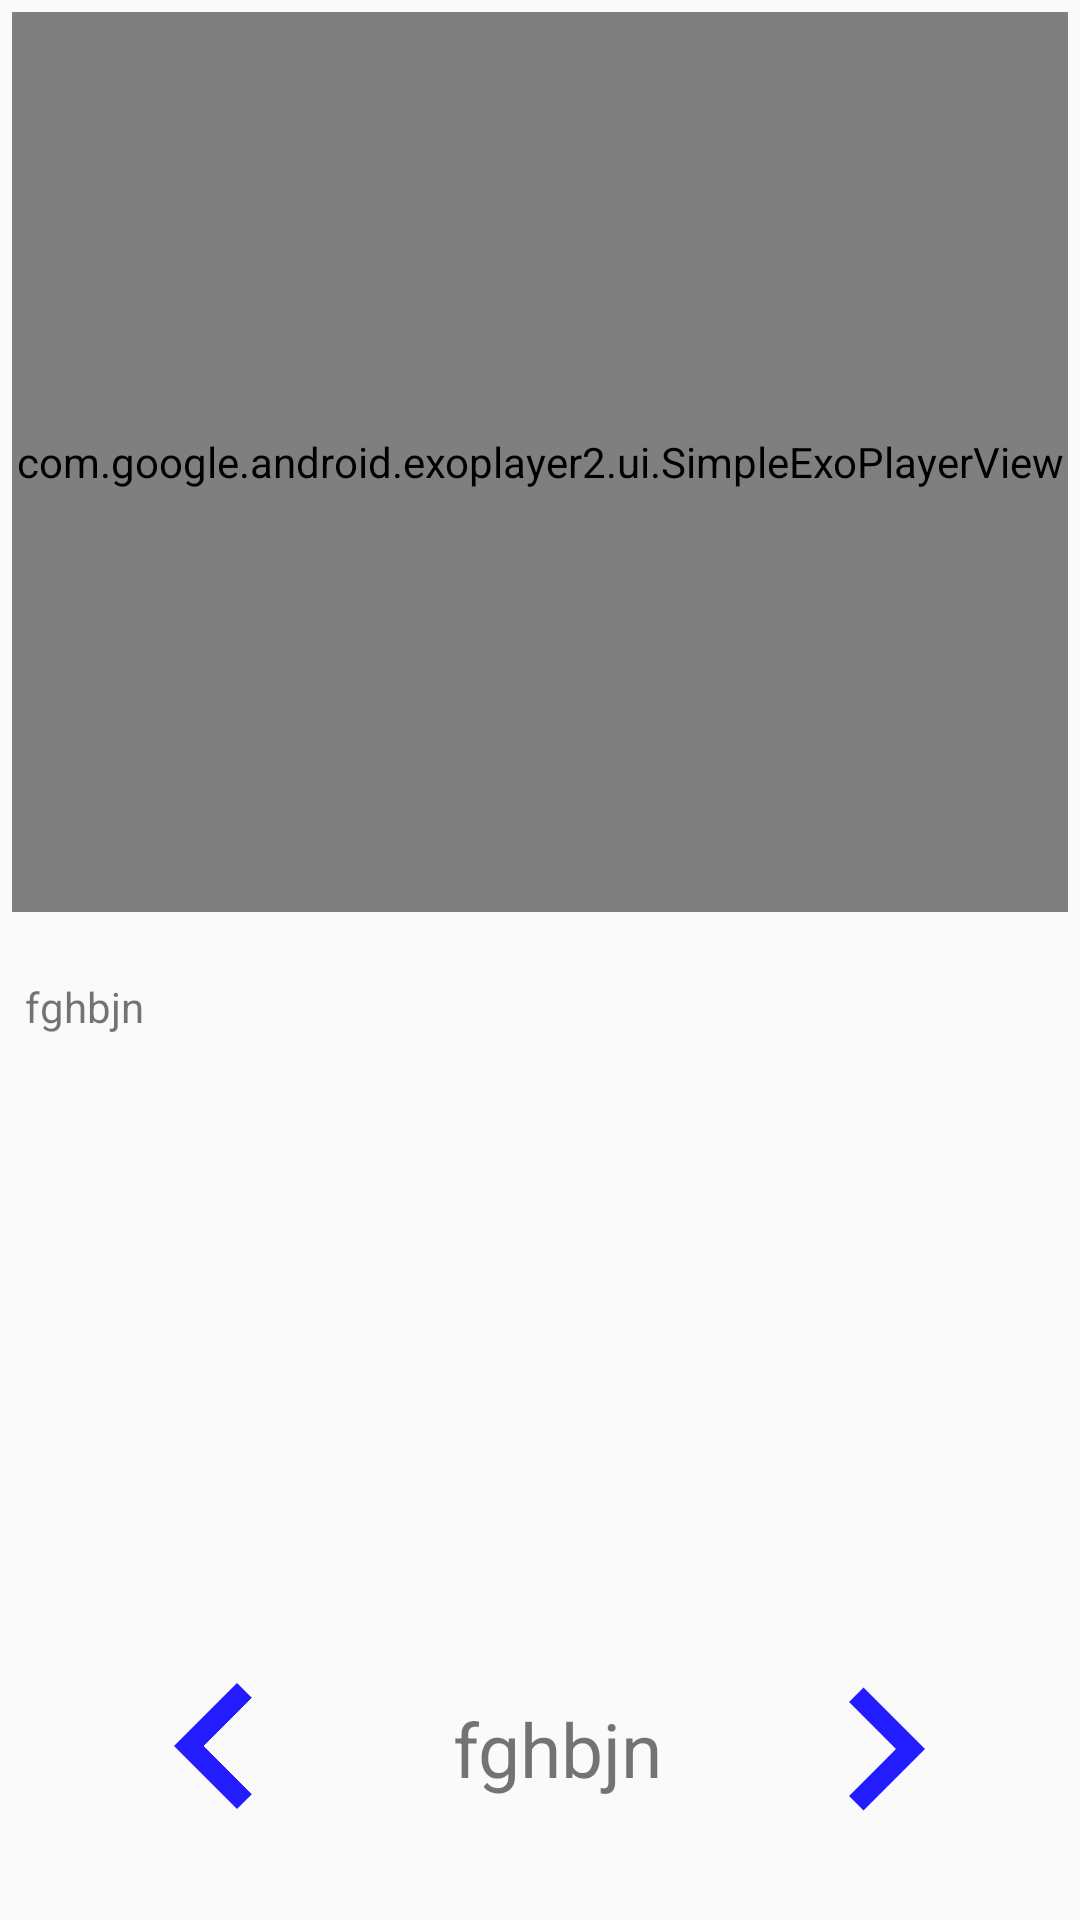

Android layout source for this screen:
<!-- AndroidManifest.xml: application theme AppTheme -->
<!-- res/layout/activity_exo_player.xml -->
<?xml version="1.0" encoding="utf-8"?>
<android.support.constraint.ConstraintLayout xmlns:android="http://schemas.android.com/apk/res/android"
    xmlns:app="http://schemas.android.com/apk/res-auto"
    xmlns:tools="http://schemas.android.com/tools"
    android:layout_width="match_parent"
    android:layout_height="match_parent"
    tools:context=".ExoPlayerActivity">

    <ImageView
        android:id="@+id/nextVideoStep"
        android:layout_width="99dp"
        android:layout_height="82dp"
        android:layout_marginBottom="16dp"
        android:layout_marginEnd="16dp"
        android:layout_marginStart="8dp"
        android:layout_marginTop="8dp"
        android:src="@drawable/ic_chevron_right_black_24dp"
        app:layout_constraintBottom_toBottomOf="parent"
        app:layout_constraintEnd_toEndOf="parent"
        app:layout_constraintHorizontal_bias="1.0"
        app:layout_constraintStart_toEndOf="@+id/imageButton2"
        app:layout_constraintTop_toBottomOf="@+id/stepDescription"
        app:layout_constraintVertical_bias="1.0"
        tools:ignore="UnknownId" />

    <com.google.android.exoplayer2.ui.SimpleExoPlayerView
        android:id="@+id/simpleExoPlayerView"
        android:layout_width="match_parent"
        android:layout_height="300dp"
        android:layout_marginEnd="4dp"
        android:layout_marginStart="4dp"
        android:layout_marginTop="4dp"
        app:layout_constraintEnd_toEndOf="parent"
        app:layout_constraintHorizontal_bias="1.0"
        app:layout_constraintStart_toStartOf="parent"
        app:layout_constraintTop_toTopOf="parent">

    </com.google.android.exoplayer2.ui.SimpleExoPlayerView>

    <TextView
        android:id="@+id/stepDescription"
        android:layout_width="364dp"
        android:layout_height="wrap_content"
        android:layout_marginBottom="8dp"
        android:layout_marginEnd="8dp"
        android:layout_marginStart="8dp"
        android:layout_marginTop="12dp"
        android:padding="10dp"
        android:text="fghbjn"
        app:layout_constraintBottom_toTopOf="@+id/total_steps"
        app:layout_constraintEnd_toEndOf="parent"
        app:layout_constraintStart_toStartOf="parent"
        app:layout_constraintTop_toBottomOf="@+id/simpleExoPlayerView"
        app:layout_constraintVertical_bias="0.0" />

    <TextView
        android:id="@+id/total_steps"
        android:layout_width="107dp"
        android:layout_height="82dp"
        android:layout_marginBottom="16dp"
        android:layout_marginEnd="8dp"
        android:layout_marginStart="8dp"
        android:gravity="center"
        android:text="fghbjn"
        android:textSize="25dp"
        app:layout_constraintBottom_toBottomOf="parent"
        app:layout_constraintEnd_toStartOf="@+id/nextVideoStep"
        app:layout_constraintHorizontal_bias="0.633"
        app:layout_constraintStart_toEndOf="@+id/previousVideoStep" />


    <ImageView
        android:id="@+id/previousVideoStep"
        android:layout_width="112dp"
        android:layout_height="84dp"
        android:layout_marginBottom="16dp"
        android:layout_marginStart="16dp"
        android:layout_marginTop="8dp"
        android:src="@drawable/ic_chevron_left_black_24dp"
        app:layout_constraintBottom_toBottomOf="parent"
        app:layout_constraintStart_toStartOf="parent"
        app:layout_constraintTop_toBottomOf="@+id/stepDescription"
        app:layout_constraintVertical_bias="1.0"
        tools:ignore="UnknownId" />
</android.support.constraint.ConstraintLayout>
<!-- resources referenced by this layout -->
<resources>
  <!-- drawable ic_chevron_left_black_24dp (drawable) -->
  <vector android:height="24dp" android:tint="#231CFF"
      android:viewportHeight="24.0" android:viewportWidth="24.0"
      android:width="24dp" xmlns:android="http://schemas.android.com/apk/res/android">
      <path android:fillColor="#FF000000" android:pathData="M15.41,7.41L14,6l-6,6 6,6 1.41,-1.41L10.83,12z"/>
  </vector>
  <!-- drawable ic_chevron_right_black_24dp (drawable) -->
  <vector android:height="24dp" android:tint="#231CFF"
      android:viewportHeight="24.0" android:viewportWidth="24.0"
      android:width="24dp" xmlns:android="http://schemas.android.com/apk/res/android">
      <path android:fillColor="#FF000000" android:pathData="M10,6L8.59,7.41 13.17,12l-4.58,4.59L10,18l6,-6z"/>
  </vector>
  <style name="AppTheme" parent="Theme.AppCompat.Light.DarkActionBar">
          
          <item name="colorPrimary">@color/colorPrimary</item>
          <item name="colorPrimaryDark">@color/colorPrimaryDark</item>
          <item name="colorAccent">@color/colorAccent</item>
      </style>
  <color name="colorPrimary">#3F51B5</color>
  <color name="colorPrimaryDark">#303F9F</color>
  <color name="colorAccent">#FF4081</color>
</resources>
